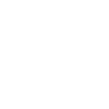
t = 0.00 s
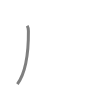
t = 0.50 s
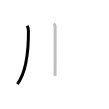
t = 1.25 s
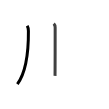
t = 1.75 s
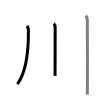
t = 2.50 s
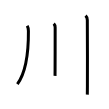
t = 3.00 s

The animated SVG that drew these frames (rendered in a browser with its animation timeline set to each time). Animation: 3 SMIL elements (animate=3); one cycle of 3.00 s.

<svg width="109px" height="109px" viewBox="0 0 px 109px" xmlns="http://www.w3.org/2000/svg" xmlns:xlink="http://www.w3.org/1999/xlink" xml:space="preserve" version="1.1"  baseProfile="full">
<path d="M27.22,25.68c0.91,1.57,1.18,3.45,1.19,5.37C28.5,43.5,28.5,69,17.39,84.15" style="fill:none;stroke:black;stroke-width:3;opacity:0">
  <animate attributeType="CSS" attributeName="opacity" from="0" to="1" begin="0s" dur="1s" repeatCount="0" fill="freeze" />
</path>
<path d="M53.75,23.63c0.94,0.94,1.41,2.37,1.41,3.9c0,0.58-0.01,28.48-0.08,41.71c-0.02,3.31-0.04,5.74-0.06,6.63" style="fill:none;stroke:black;stroke-width:3;opacity:0">
  <animate attributeType="CSS" attributeName="opacity" from="0" to="1" begin="1s" dur="1s" repeatCount="0" fill="freeze" />
</path>
<path d="M85.56,15.63c1.09,1.09,1.76,2.62,1.76,4.25c0,0.74,0.23,46.86,0.09,66.12c-0.03,4.31-0.06,7.61-0.09,8.63" style="fill:none;stroke:black;stroke-width:3;opacity:0">
  <animate attributeType="CSS" attributeName="opacity" from="0" to="1" begin="2s" dur="1s" repeatCount="0" fill="freeze" />
</path>
</svg>
